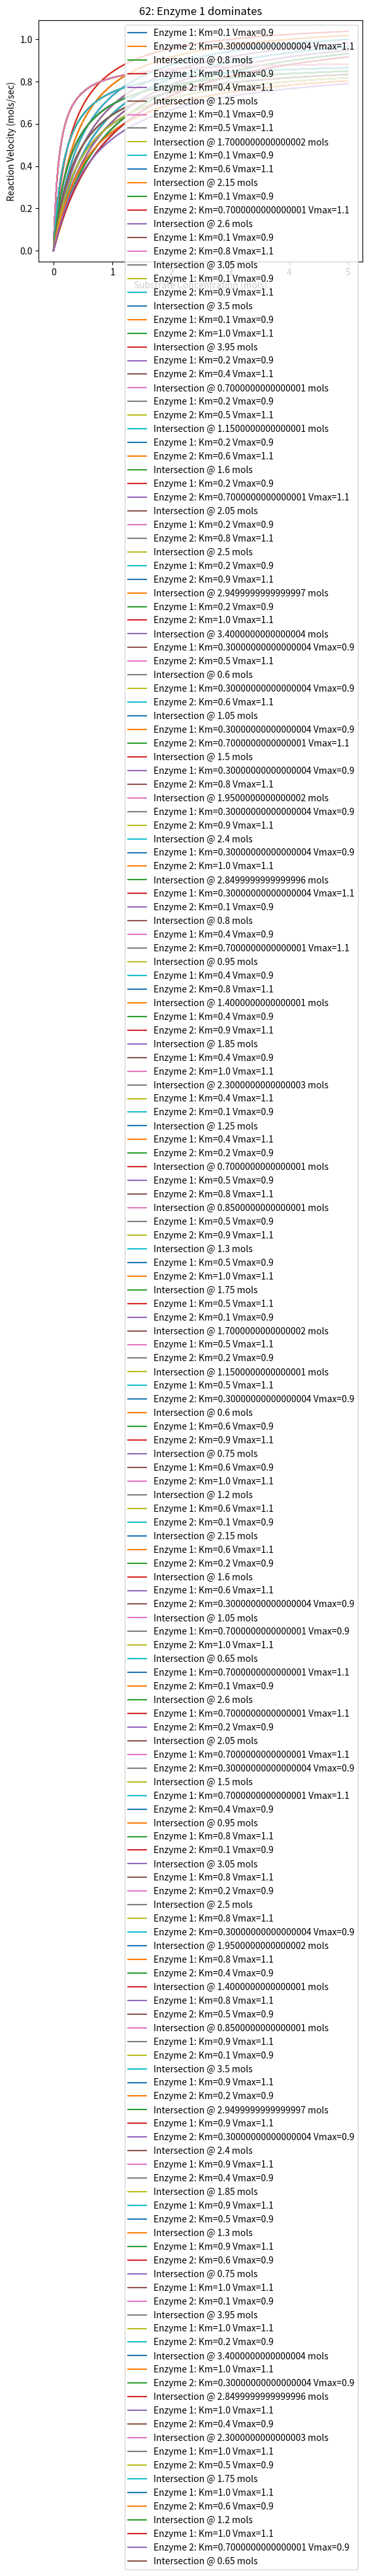

Source code (Python):
#!/usr/bin/env python
# coding: utf-8

# # Imports and Function Definitions

# In[1]:


""" Imports """
import numpy as np
import matplotlib.pyplot as plt

from itertools import product


# In[2]:


""" Function Declarations """

# Returns the Michaelis-Menten Velocity for given
# Substrate Concentration, Km, and Vmax
def mich_menten(S, k_m, v_max):
    return v_max * S / (k_m + S)

# Returns a dictionary containing kinetic data for
# all given parameter combinations
def run(params, data={}):
    for s, km, vmax in params:
        if (km, vmax) not in data:
            data[(km,vmax)] = list()
    
        data[(km, vmax)].append(mich_menten(s,km, vmax))
    
    return data

# Returns which enzyme dominated from the given
# kinetic data
# Probably, needs a minor rework as it doesn't entirely fit its use currently.
def dominant(dataset1, dataset2):
    result = 'Indeterminant'
    
    if max(dataset1) > max(dataset2):
        result = '1'
    
    if max(dataset1) < max(dataset2):
        result = '2'
    
    return result

# Returns the intersection point of the two datasets
def intersection(dataset1, dataset2, start=100):
    # lambda function to check who is dominating currently
    _dominant = lambda x, y: 1 if x > y else 2
    
    # assume an intersection point after start val
    prev = _dominant(dataset1[start], dataset2[start])
    
    for point in range(start, len(dataset1)):
        if _dominant(dataset1[point], dataset2[point]) != prev:
            return point
        
    return None


# # Data Simulation

# In[3]:


""" Data Simulation """

# Define parameter space
MAX_S = 5
NUM_S = 1000
S = np.linspace(0, MAX_S, NUM_S)
Km = np.linspace(0.1, 1, 10)
Vmax = np.linspace(0.9, 1.1, 2)

# Get all combinations of 
# the parameter space
params = product(S, Km, Vmax)

# Generate the data
data = run(params)


# # Plot

# In[4]:


""" Plot All """

# Get Km and Vmax combos from the data
combos = [(km, vmax) for (km, vmax) in data]
combos = product(combos, combos)

# to keep from repeating work record km/vmax
done = list()

# to keep a count of plots produced for labeling
count = 0

# plot each combo of km/vmax
for c1, c2 in combos:
    combo = (c1, c2)
    
    # ignore enzyme with the same kinetics
    if c1 == c2:
        continue
    elif combo in done:
        # don't repeat work
        continue
    else:
        # don't repeat work
        done.append(combo)
        done.append(reversed(combo))
        
    # Try to find interesting ones
    intersect = intersection(data[c1], data[c2])
    if not intersect:
        continue
        
    # Convert intersect into concentration
    concen = intersect / NUM_S * MAX_S
        
    count += 1
        
    plt.plot(S, data[c1], label=f'Enzyme 1: Km={c1[0]} Vmax={c1[1]}')
    plt.plot(S, data[c2], label=f'Enzyme 2: Km={c2[0]} Vmax={c2[1]}')
    plt.plot([], [], label=f'Intersection @ {concen} mols') # GROSS
    
    plt.xlabel('Substrate Concentration (mols)')
    plt.ylabel('Reaction Velocity (mols/sec)')
    plt.title(f'{count}: Enzyme {dominant(data[c1], data[c2])} dominates')
    plt.legend()
    
    plt.show()   
    


# In[ ]:




